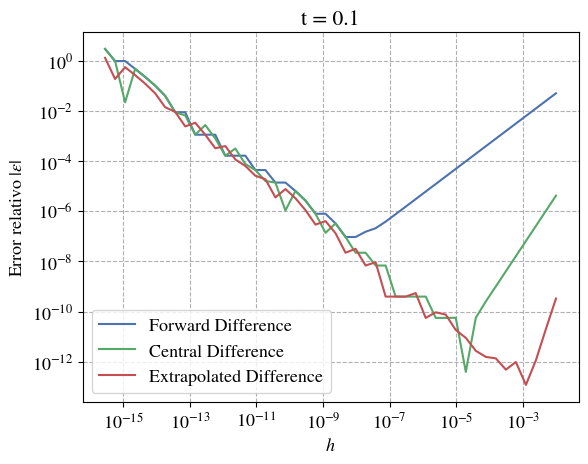
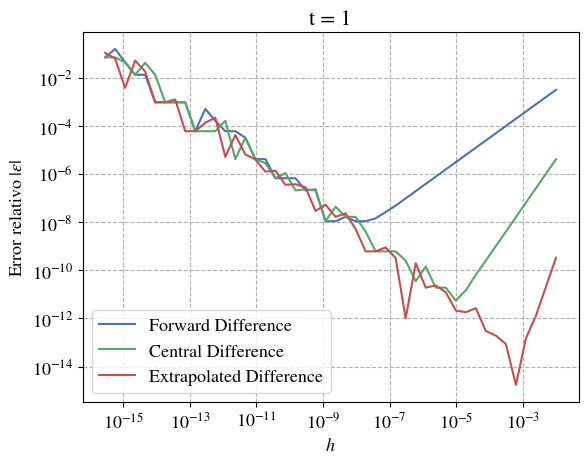
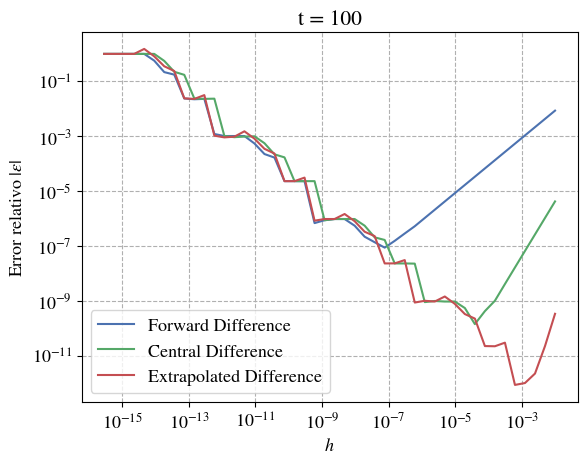
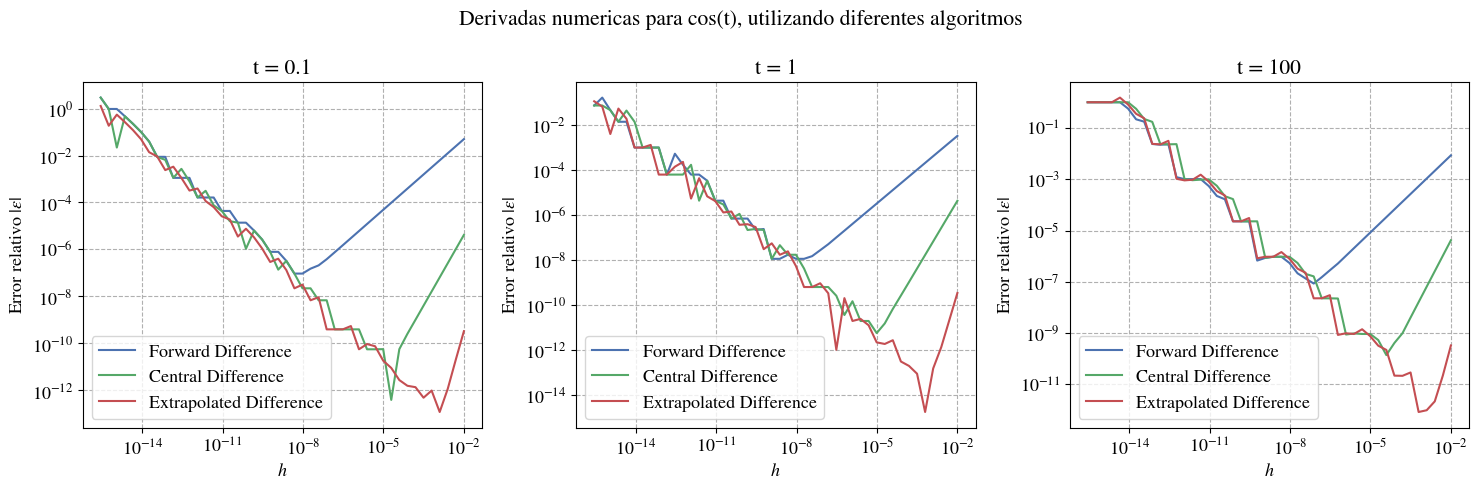
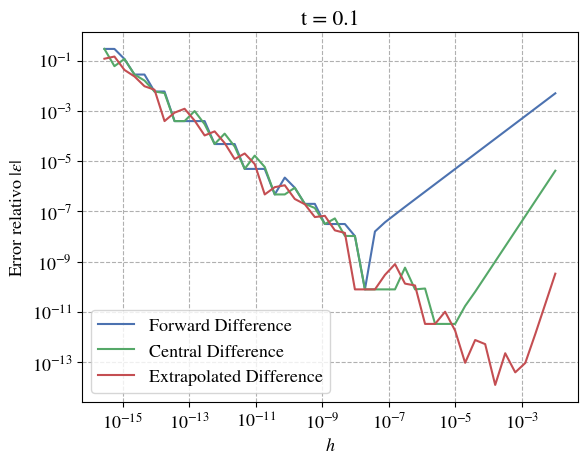
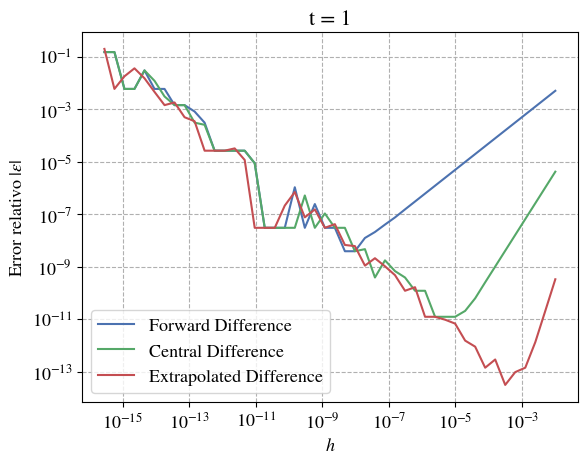
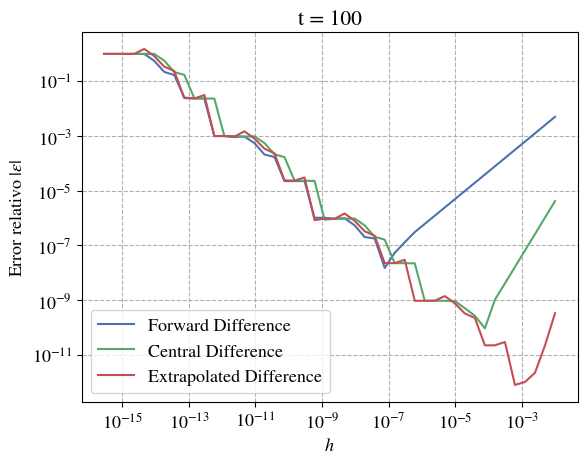
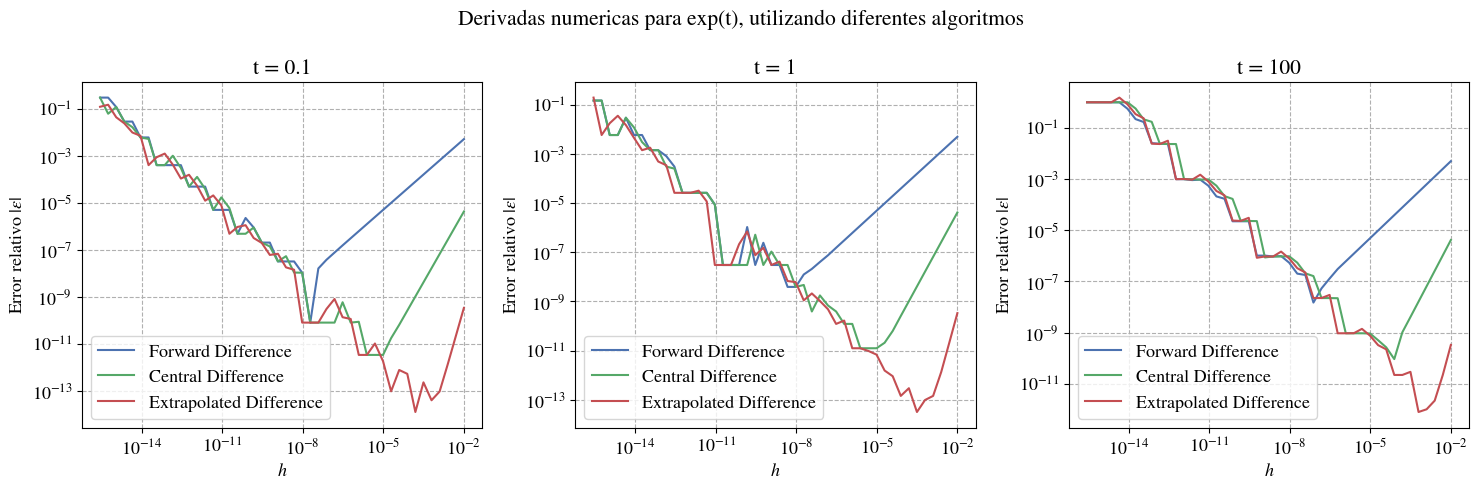

Reproduce these figures in Python, in order.
import matplotlib.pyplot as plt
import numpy as np


# Creo la clase para calcular las derivadas y crear los ploteos
class DifferentiationApproximation:
    def __init__(self, func, true_derivative, t, h0, num_iterations=100):
        self.func = func
        self.true_derivative = true_derivative
        self.t = t
        self.h0 = h0
        self.num_iterations = num_iterations

    def machineEpsilon(self, f=float):  # Calcula el machine error
        machine_epsilon = f(1)
        while f(1) + machine_epsilon != f(1):
            machine_epsilon_last = machine_epsilon
            machine_epsilon = f(machine_epsilon) / f(2)
        return machine_epsilon_last

    def forward_difference(self, h):
        return (self.func(self.t + h) - self.func(self.t)) / h

    def central_difference(self, h):
        return (self.func(self.t + 0.5 * h) - self.func(self.t - 0.5 * h)) / h

    def extrapolated_difference(self, h):
        term1 = (self.func(self.t + h) - self.func(self.t - h)) / (2 * h)
        term2 = (self.func(self.t + 2 * h) - self.func(self.t - 2 * h)) / (4 * h)
        return (4 / 3) * term1 - (1 / 3) * term2

    def relative_error(self, approx_derivative, h):
        return abs((self.true_derivative(self.t) - approx_derivative(h)) / self.true_derivative(self.t))


    def calculate(self):
        h = self.h0

        h_values = []
        error_fd = []
        error_cd = []
        error_ed = []

        for i in range(self.num_iterations):  # Calcula las derivadas para un conjunto de h
            if h > self.machineEpsilon():
                h_values.append(h)

                error_fd.append(self.relative_error(self.forward_difference, h))
                error_cd.append(self.relative_error(self.central_difference, h))
                error_ed.append(self.relative_error(self.extrapolated_difference, h))


                h = h / 2  #
            else:
                break

        h_values = np.array(h_values)
        error_fd = np.array(error_fd)
        error_cd = np.array(error_cd)
        error_ed = np.array(error_ed)

        return h_values, error_fd, error_cd, error_ed

    # Creo las figuras error relativo vs h, y las guardo como variable
    def create_plot(self, h_values, error_fd, error_cd, error_ed):
        plt.rcParams['mathtext.fontset'] = 'stix'
        plt.rcParams['font.family'] = 'STIXGeneral'
        plt.rcParams.update({'font.size': 13})

        plt.style.use('seaborn-v0_8-deep')

        fig, ax = plt.subplots()

        ax.loglog(h_values, error_fd, label='Forward Difference')
        ax.loglog(h_values, error_cd, label='Central Difference')
        ax.loglog(h_values, error_ed, label='Extrapolated Difference')

        ax.set_xlabel(r'$h$')
        ax.set_ylabel(r'Error relativo $|\epsilon|$')
        ax.set_title(f't = {self.t}')
        ax.legend()
        ax.grid(True, which="both", ls="--")



        return fig


def final_deployment(func, dx, nombre):  # Parametros, funcion, derivada exacta, y nombre de la funcion como string
    figures = []

    for i in [0.1, 1, 100]:  # Para cada tiempo solicitado creo un objeto
        diff = DifferentiationApproximation(func, dx, i, 0.01)
        h_values, error_fd, error_cd, error_ed = diff.calculate()  # Calculo los errores para h
        fig = diff.create_plot(h_values, error_fd, error_cd, error_ed)  # Creo las figuras
        fig.savefig(f"{nombre}_{i}.png")
        figures.append(fig)  # Y las agrego a una lista

    def combine_figures(figures):  # Esto crea una figura conjunta con las 3 figuras
        combined_fig = plt.figure(figsize=(15, 5))

        ax1 = combined_fig.add_subplot(1, 3, 1)
        ax2 = combined_fig.add_subplot(1, 3, 2)
        ax3 = combined_fig.add_subplot(1, 3, 3)

        def transfer_figure(fig, ax):
            for orig_ax in fig.axes:
                for line in orig_ax.get_lines():
                    ax.loglog(line.get_xdata(), line.get_ydata(), label=line.get_label())
                ax.set_title(orig_ax.get_title())
                ax.set_xlabel(orig_ax.get_xlabel())
                ax.set_ylabel(orig_ax.get_ylabel())
                ax.legend()
                ax.grid(True, which="both", ls="--")

        transfer_figure(figures[0], ax1)
        transfer_figure(figures[1], ax2)
        transfer_figure(figures[2], ax3)

        combined_fig.suptitle(f"Derivadas numericas para {nombre}, utilizando diferentes algoritmos")

        plt.tight_layout()

        return combined_fig

    combined_fig = combine_figures(figures)

    combined_fig.show()

    combined_fig.savefig(f"{nombre}.png")


def func_cos(t):
    return np.cos(t)


def dx_cos(t):
    return -np.sin(t)


def exp(t):
    return np.exp(t)


final_deployment(func_cos, dx_cos, "cos(t)")
final_deployment(np.exp, np.exp, "exp(t)")
